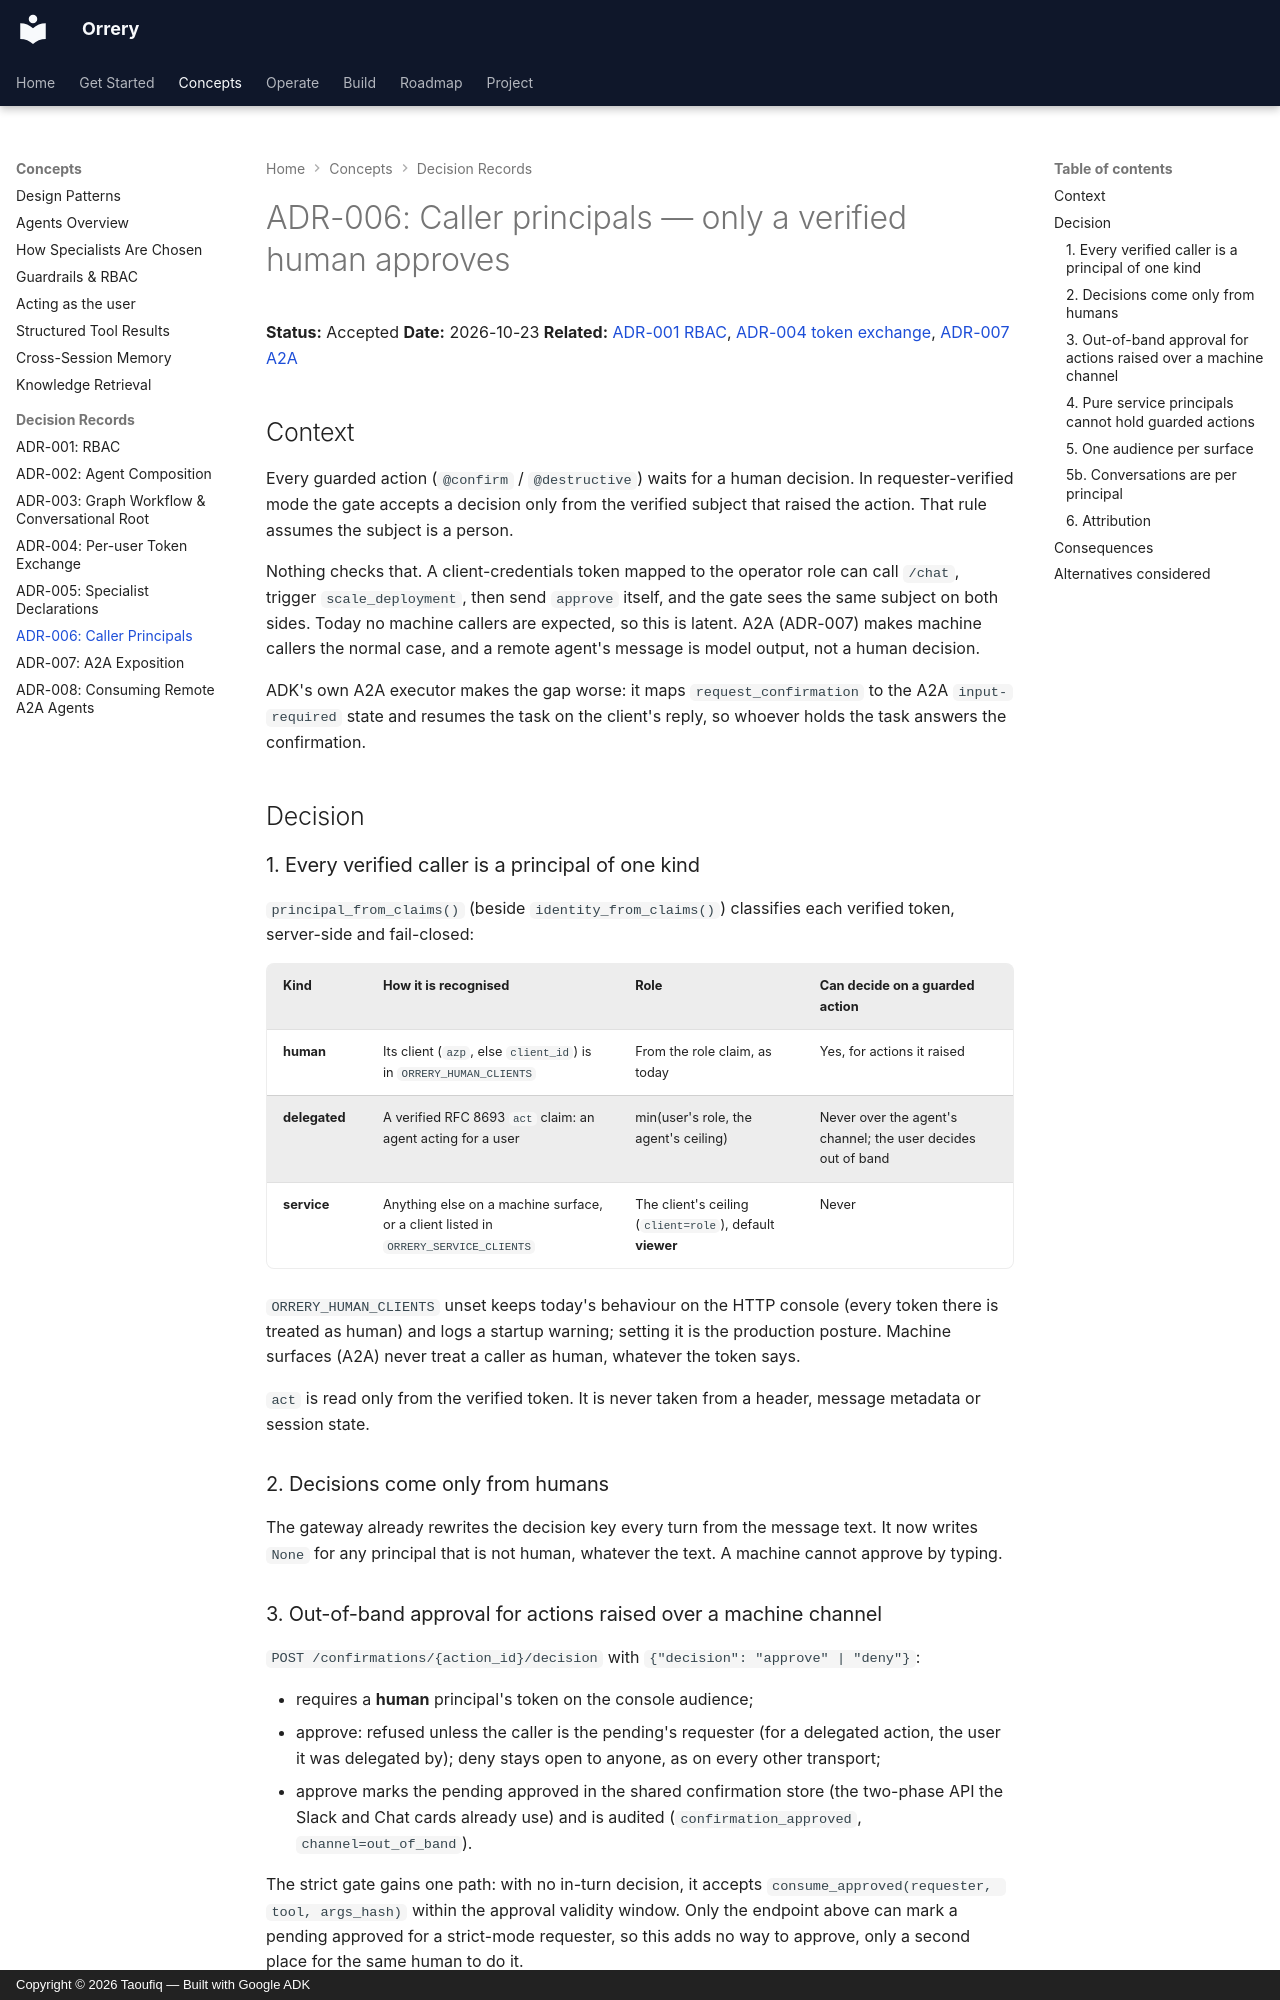

repository: BAHALLA/orrery · page: adr/006-caller-principals/index.html · generator: mkdocs · copyright: Copyright © 2026 Taoufiq — Built with Google ADK

# ADR-006: Caller principals — only a verified human approves

**Status:** Accepted
**Date:** 2026-10-23
**Related:** [ADR-001 RBAC](001-rbac.md), [ADR-004 token exchange](004-user-token-exchange.md), [ADR-007 A2A](007-a2a-exposition.md)

## Context

Every guarded action (`@confirm` / `@destructive`) waits for a human decision.
In requester-verified mode the gate accepts a decision only from the verified
subject that raised the action. That rule assumes the subject is a person.

Nothing checks that. A client-credentials token mapped to the operator role can
call `/chat`, trigger `scale_deployment`, then send `approve` itself, and the
gate sees the same subject on both sides. Today no machine callers are
expected, so this is latent. A2A (ADR-007) makes machine callers the normal
case, and a remote agent's message is model output, not a human decision.

ADK's own A2A executor makes the gap worse: it maps `request_confirmation` to
the A2A `input-required` state and resumes the task on the client's reply, so
whoever holds the task answers the confirmation.

## Decision

### 1. Every verified caller is a principal of one kind

`principal_from_claims()` (beside `identity_from_claims()`) classifies each
verified token, server-side and fail-closed:

| Kind | How it is recognised | Role | Can decide on a guarded action |
|---|---|---|---|
| **human** | Its client (`azp`, else `client_id`) is in `ORRERY_HUMAN_CLIENTS` | From the role claim, as today | Yes, for actions it raised |
| **delegated** | A verified RFC 8693 `act` claim: an agent acting for a user | min(user's role, the agent's ceiling) | Never over the agent's channel; the user decides out of band |
| **service** | Anything else on a machine surface, or a client listed in `ORRERY_SERVICE_CLIENTS` | The client's ceiling (`client=role`), default **viewer** | Never |

`ORRERY_HUMAN_CLIENTS` unset keeps today's behaviour on the HTTP console (every
token there is treated as human) and logs a startup warning; setting it is the
production posture. Machine surfaces (A2A) never treat a caller as human,
whatever the token says.

`act` is read only from the verified token. It is never taken from a header,
message metadata or session state.

### 2. Decisions come only from humans

The gateway already rewrites the decision key every turn from the message
text. It now writes `None` for any principal that is not human, whatever the
text. A machine cannot approve by typing.
